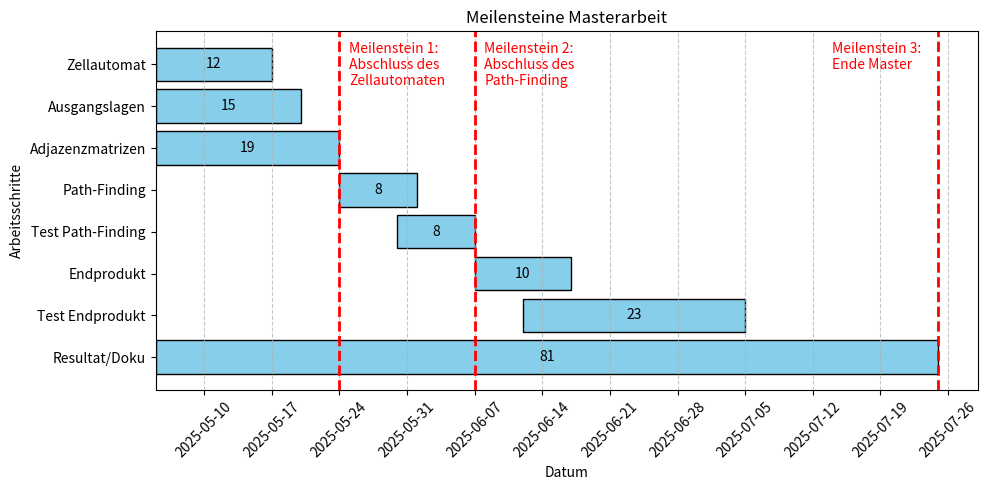

Here is the Python script that generated this plot:
import matplotlib
matplotlib.use("Agg")  # Non-interactive backend
import matplotlib.pyplot as plt
import matplotlib.dates as mdates
import datetime

'''
05/05/2025	12/05/2025	Zellautomat
06/05/2025	13/05/2025	Ausgangslagen
07/05/2025	14/05/2025	Adjazenzmatrizen
08/05/2025	15/05/2025	Path-Finding
09/05/2025	16/05/2025	Test Path-Finding
10/05/2025	17/05/2025	Endprodukt
11/05/2025	18/06/2025	Test Endprodukt
12/05/2025	25/07/2025	Resultat/Doku

Start Master 5. Mai
Ende Master 25.Juli
'''




# Sample task data with (Task Name, Start Date, End Date)
tasks = [
    ("Resultat/Doku", "5-5-2025", "25-7-2025"),
    ("Test Endprodukt", "12-6-2025", "5-7-2025"),
    ("Endprodukt", "7-6-2025", "17-6-2025"),
    ("Test Path-Finding", "30-5-2025", "7-6-2025"),
    ("Path-Finding", "24-5-2025", "1-6-2025"),
    ("Adjazenzmatrizen", "5-5-2025", "24-5-2025"),
    ("Ausgangslagen", "5-5-2025", "20-5-2025"),
    ("Zellautomat", "5-5-2025", "17-5-2025"),
]
# Convert string dates to datetime objects
def str_to_date(date_str):
    return datetime.datetime.strptime(date_str, "%d-%m-%Y")

tasks = [(task[0], str_to_date(task[1]), str_to_date(task[2])) for task in tasks]

# Create figure and axis
fig, ax = plt.subplots(figsize=(10, 5))

# Plot tasks
y_pos = range(len(tasks))
for i, (task, start, end) in enumerate(tasks):
    p = ax.barh(task, (end - start).days, left=start, color='skyblue', edgecolor='black')
    ax.bar_label(p, label_type='center')

# Format x-axis
ax.xaxis.set_major_locator(mdates.DayLocator(interval=7))  # Tick every 5 days
ax.xaxis.set_major_formatter(mdates.DateFormatter("%Y-%m-%d"))
ax.axvline(str_to_date("25-7-2025"), color='red', linestyle="--", linewidth=2, label="Ende Master")
plt.text(str_to_date("14-7-2025"),6.5,"Meilenstein 3:\nEnde Master\n", c='r')
ax.axvline(str_to_date("07-06-2025"), color='red', linestyle="--", linewidth=2, label="Abschluss der Zellautomaten")
plt.text(str_to_date("08-06-2025"),6.5,"Meilenstein 2:\nAbschluss des \nPath-Finding", c='r')
ax.axvline(str_to_date("24-05-2025"), color='red', linestyle="--", linewidth=2, label="Abschluss des Path-Finding")
plt.text(str_to_date("25-05-2025"),6.5,"Meilenstein 1:\nAbschluss des \nZellautomaten", c='r')



plt.xticks(rotation=45)
plt.xlabel("Datum")
plt.ylabel("Arbeitsschritte")
plt.title("Meilensteine Masterarbeit")
plt.grid(axis='x', linestyle='--', alpha=0.7)

plt.tight_layout()
plt.savefig("gantt_chart.png")